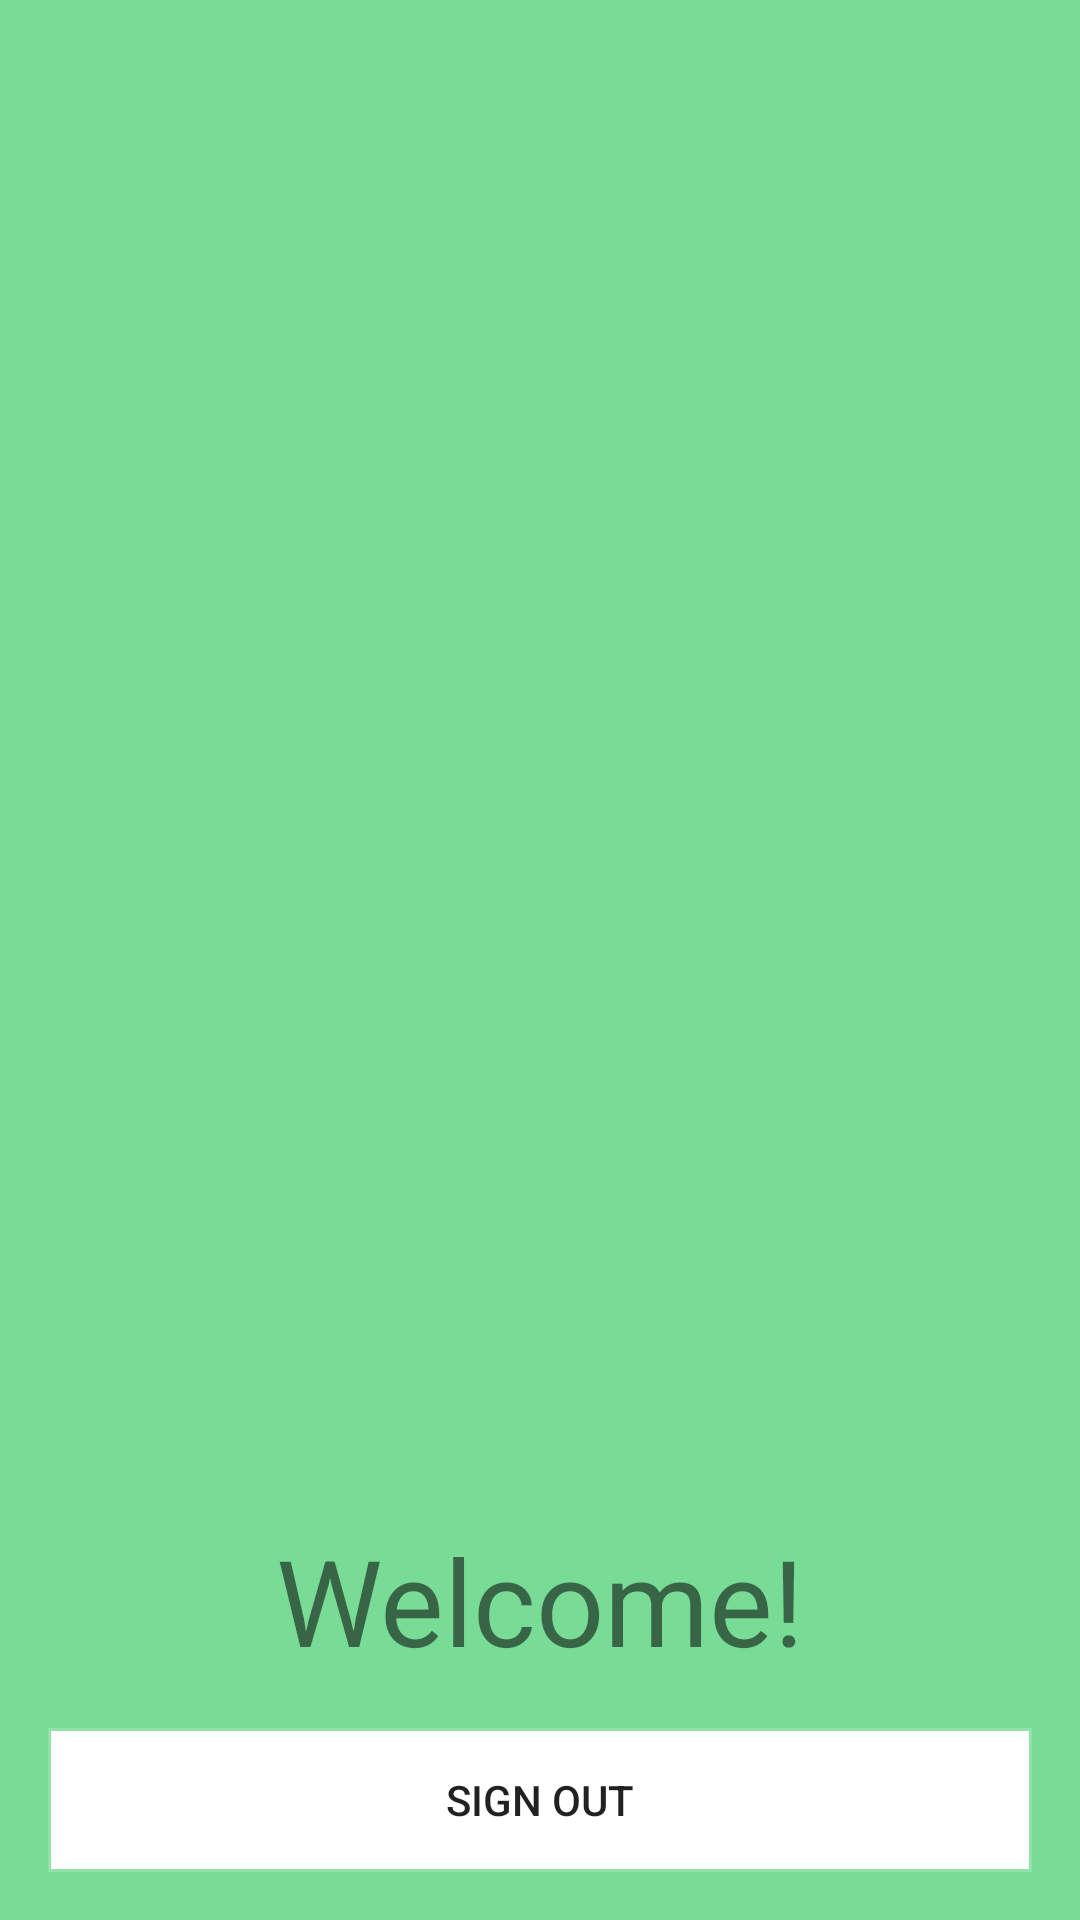

Layout XML and referenced resources for this Android screen:
<!-- AndroidManifest.xml: application theme AppTheme -->
<!-- res/layout/activity_main.xml -->
<?xml version="1.0" encoding="utf-8"?>
<LinearLayout xmlns:android="http://schemas.android.com/apk/res/android"
    android:layout_width="match_parent"
    android:layout_height="match_parent"
    android:orientation="vertical"
    android:gravity="bottom"
    android:background="@color/light_green">

    <TextView
        android:id="@+id/textView"
        android:layout_width="match_parent"
        android:layout_height="wrap_content"
        android:textAlignment="center"
        android:textSize="40sp"
        android:text="Welcome!" />

    <Button
        android:id="@+id/btn_auth_action"
        android:layout_width="match_parent"
        android:layout_height="wrap_content"
        android:layout_margin="16dp"
        android:background="@drawable/btn_white_style"
        android:text="@string/sign_out" />

</LinearLayout>
<!-- resources referenced by this layout -->
<resources>
  <color name="light_green">#78DC96</color>
  <!-- drawable btn_white_style (drawable) -->
  <shape
      xmlns:android="http://schemas.android.com/apk/res/android"
      android:shape="rectangle" >
  
      <solid
          android:color="@color/white" />
  
      <stroke
          android:width="2dp"
          android:color="@color/gray" />
  
      <corners
          android:radius="@dimen/box_corner_radius" />
  </shape>
  <string name="sign_out">sign out</string>
  <style name="AppTheme" parent="Theme.AppCompat.Light.NoActionBar">
          <item name="colorPrimary">@color/colorPrimary</item>
          <item name="colorPrimaryDark">@color/colorPrimaryDark</item>
          <item name="colorAccent">@color/colorAccent</item>
      </style>
  <color name="white">#FFFFFF</color>
  <color name="gray">#30FFFFFF</color>
  <color name="colorPrimary">#FFFFFF</color>
  <color name="colorPrimaryDark">#263238</color>
  <color name="colorAccent">#FFFFFF</color>
</resources>
